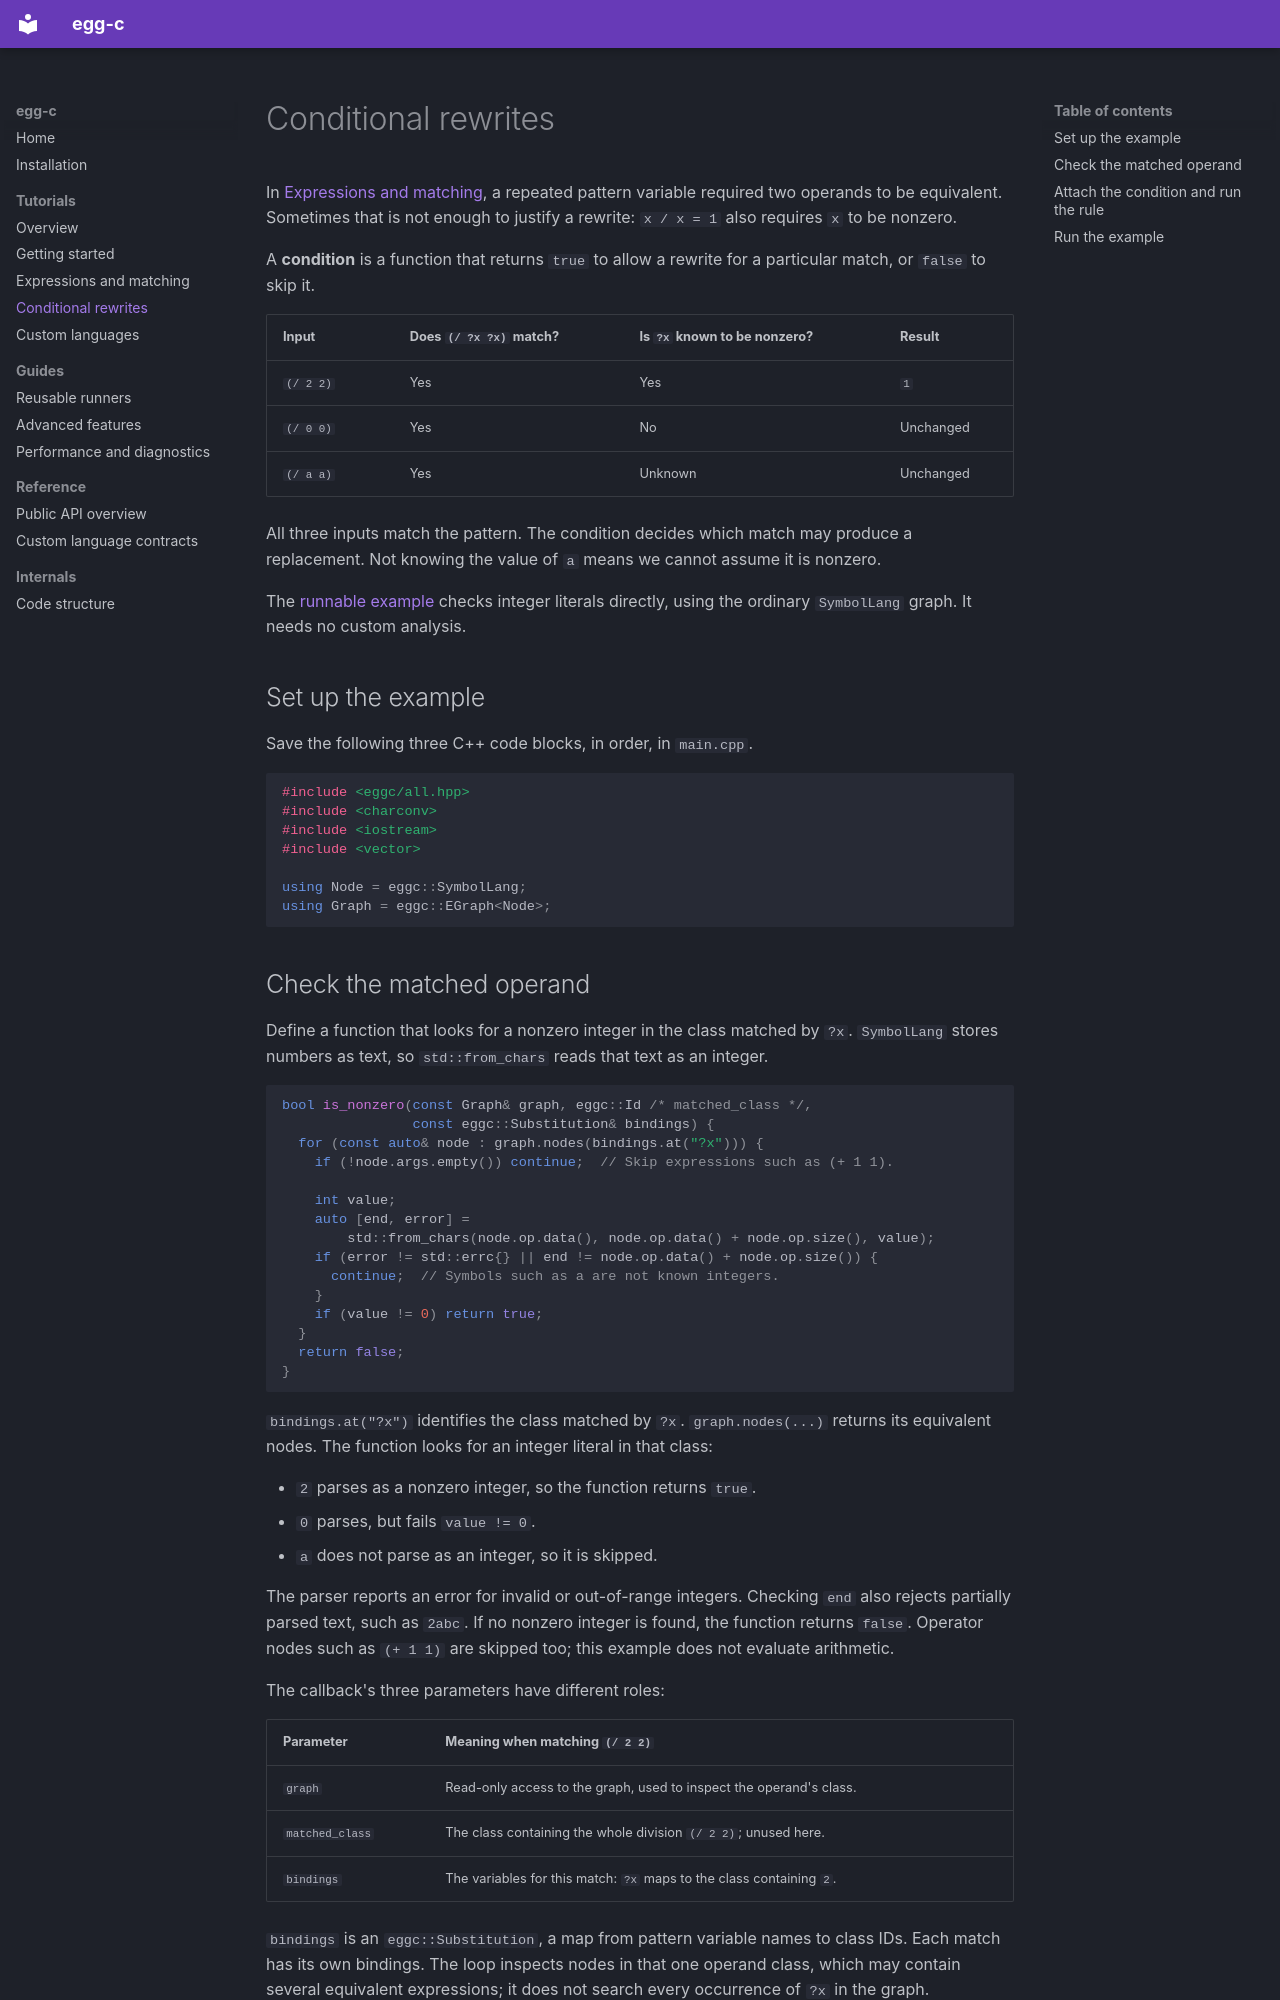

repository: 5yearsKim/egg-c · page: 03_conditional_rewrites/index.html · generator: mkdocs

# Conditional rewrites

In [Expressions and matching](02_expression_and_matching.md), a repeated pattern
variable required two operands to be equivalent. Sometimes that is not enough
to justify a rewrite: `x / x = 1` also requires `x` to be nonzero.

A **condition** is a function that returns `true` to allow a rewrite for a
particular match, or `false` to skip it.

| Input | Does `(/ ?x ?x)` match? | Is `?x` known to be nonzero? | Result |
|---|---|---|---|
| `(/ 2 2)` | Yes | Yes | `1` |
| `(/ 0 0)` | Yes | No | Unchanged |
| `(/ a a)` | Yes | Unknown | Unchanged |

All three inputs match the pattern. The condition decides which match may
produce a replacement. Not knowing the value of `a` means we cannot assume it
is nonzero.

The [runnable example](https://github.com/5yearsKim/c-egg/blob/main/examples/conditional_rewrite.cpp) checks integer
literals directly, using the ordinary `SymbolLang` graph. It needs no custom
analysis.

## Set up the example

Save the following three C++ code blocks, in order, in `main.cpp`.

```cpp
#include <eggc/all.hpp>
#include <charconv>
#include <iostream>
#include <vector>

using Node = eggc::SymbolLang;
using Graph = eggc::EGraph<Node>;
```
